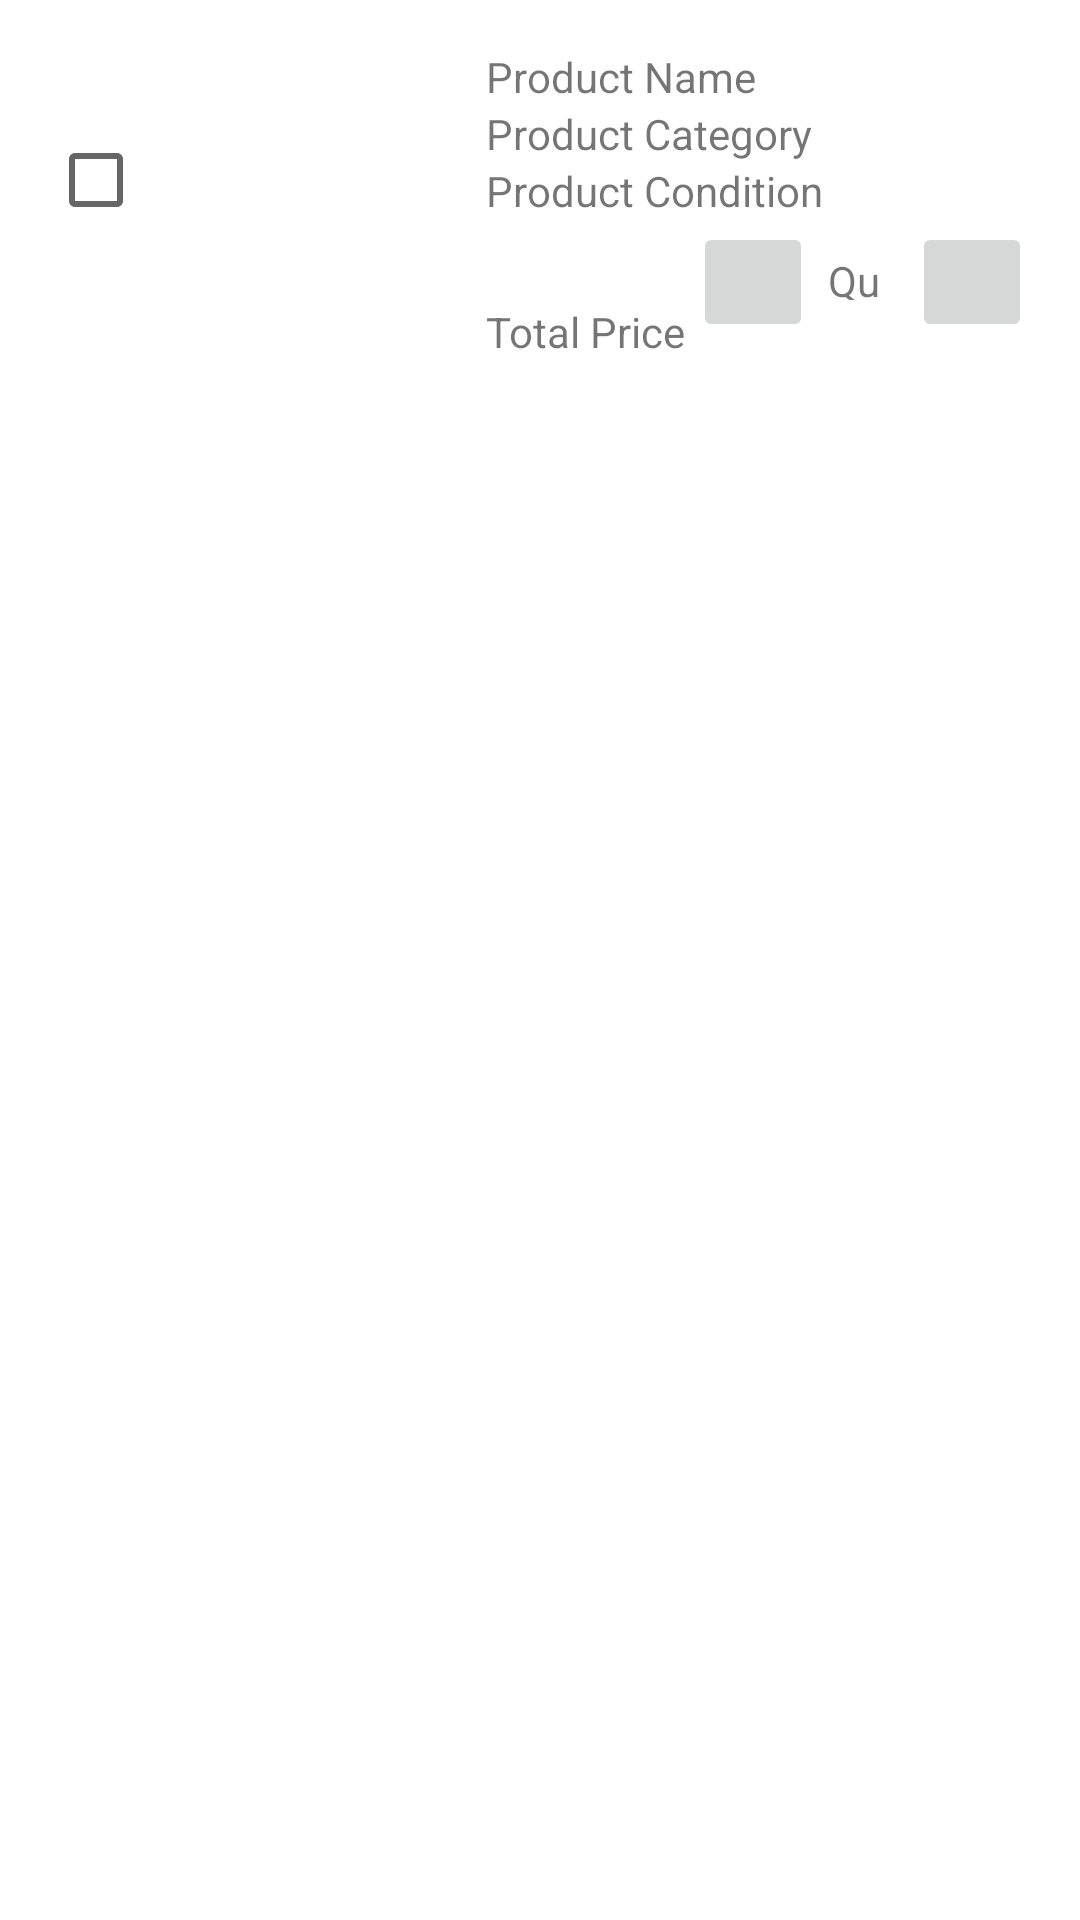

Produce the Android XML layout that renders to this screen, including the resource entries it uses.
<!-- AndroidManifest.xml: application theme AppTheme -->
<!-- res/layout/cart_item_view.xml -->
<?xml version="1.0" encoding="utf-8"?>
<androidx.constraintlayout.widget.ConstraintLayout xmlns:android="http://schemas.android.com/apk/res/android"
    xmlns:app="http://schemas.android.com/apk/res-auto"
    xmlns:tools="http://schemas.android.com/tools"
    android:layout_width="match_parent"
    android:layout_height="wrap_content">

    <CheckBox
        android:id="@+id/checkBox"
        android:layout_width="40dp"
        android:layout_height="40dp"
        android:layout_marginTop="40dp"
        android:layout_marginStart="16dp"
        app:layout_constraintStart_toStartOf="parent"
        app:layout_constraintTop_toTopOf="parent" />

    <ImageView
        android:id="@+id/item_image"
        android:layout_width="80dp"
        android:layout_height="80dp"
        android:layout_marginStart="13dp"
        android:layout_marginTop="16dp"
        app:layout_constraintStart_toEndOf="@+id/checkBox"
        app:layout_constraintTop_toTopOf="parent"
        tools:srcCompat="@tools:sample/avatars" />

    <TextView
        android:id="@+id/cart_item_name"
        android:layout_width="wrap_content"
        android:layout_height="wrap_content"
        android:layout_marginStart="13dp"
        android:layout_marginTop="16dp"
        android:text="Product Name"
        app:layout_constraintStart_toEndOf="@+id/item_image"
        app:layout_constraintTop_toTopOf="parent" />

    <TextView
        android:id="@+id/cart_item_category"
        android:layout_width="wrap_content"
        android:layout_height="wrap_content"
        android:layout_marginStart="13dp"
        android:layout_marginTop="19dp"
        android:text="Product Category"
        app:layout_constraintStart_toEndOf="@+id/item_image"
        app:layout_constraintTop_toTopOf="@+id/cart_item_name" />


    <TextView
        android:id="@+id/cart_item_condition"
        android:layout_width="wrap_content"
        android:layout_height="wrap_content"
        android:layout_marginStart="13dp"
        android:text="Product Condition"
        app:layout_constraintStart_toEndOf="@+id/item_image"
        app:layout_constraintTop_toBottomOf="@+id/cart_item_category" />

    <TextView
        android:id="@+id/cart_item_price"
        android:layout_width="wrap_content"
        android:layout_height="wrap_content"
        android:layout_marginTop="28dp"
        android:layout_marginStart="13dp"
        android:text="Total Price"
        app:layout_constraintStart_toEndOf="@+id/item_image"
        app:layout_constraintTop_toBottomOf="@+id/cart_item_condition" />

    <ImageButton
        android:id="@+id/decrease_quantity"
        app:srcCompat="@drawable/minus_image"
        android:scaleType="fitCenter"
        android:layout_width="40dp"
        android:layout_height="40dp"
        android:layout_marginTop="74dp"
        android:layout_marginEnd="5dp"
        app:layout_constraintEnd_toStartOf="@+id/item_quantity"
        app:layout_constraintTop_toTopOf="parent" />

    <TextView
        android:id="@+id/item_quantity"
        android:layout_width="23dp"
        android:layout_height="16dp"
        android:layout_marginTop="84dp"
        android:layout_marginEnd="5dp"
        android:text="Quantity"
        app:layout_constraintEnd_toStartOf="@+id/increase_quantity"
        app:layout_constraintTop_toTopOf="parent" />

    <ImageButton
        android:id="@+id/increase_quantity"
        app:srcCompat="@drawable/plus_image"
        android:scaleType="fitCenter"
        android:layout_width="40dp"
        android:layout_height="40dp"
        android:layout_marginTop="74dp"
        android:layout_marginEnd="16dp"
        app:layout_constraintEnd_toEndOf="parent"
        app:layout_constraintTop_toTopOf="parent" />

    <androidx.constraintlayout.widget.Guideline
        android:id="@+id/guideline3"
        android:layout_width="wrap_content"
        android:layout_height="wrap_content"
        android:orientation="horizontal"
        app:layout_constraintGuide_begin="139dp" />

</androidx.constraintlayout.widget.ConstraintLayout>
<!-- resources referenced by this layout -->
<resources>
  <style name="AppTheme" parent="Theme.MaterialComponents.Light.NoActionBar">
          <item name="colorPrimary">@color/colorPrimary</item>
          <item name="colorPrimaryVariant">@color/colorPrimaryDark</item>
          <item name="colorSecondary">@color/colorAccent</item>
      </style>
  <color name="colorPrimary">#6200EE</color>
  <color name="colorPrimaryDark">#3700B3</color>
  <color name="colorAccent">#FF9800</color>
</resources>
